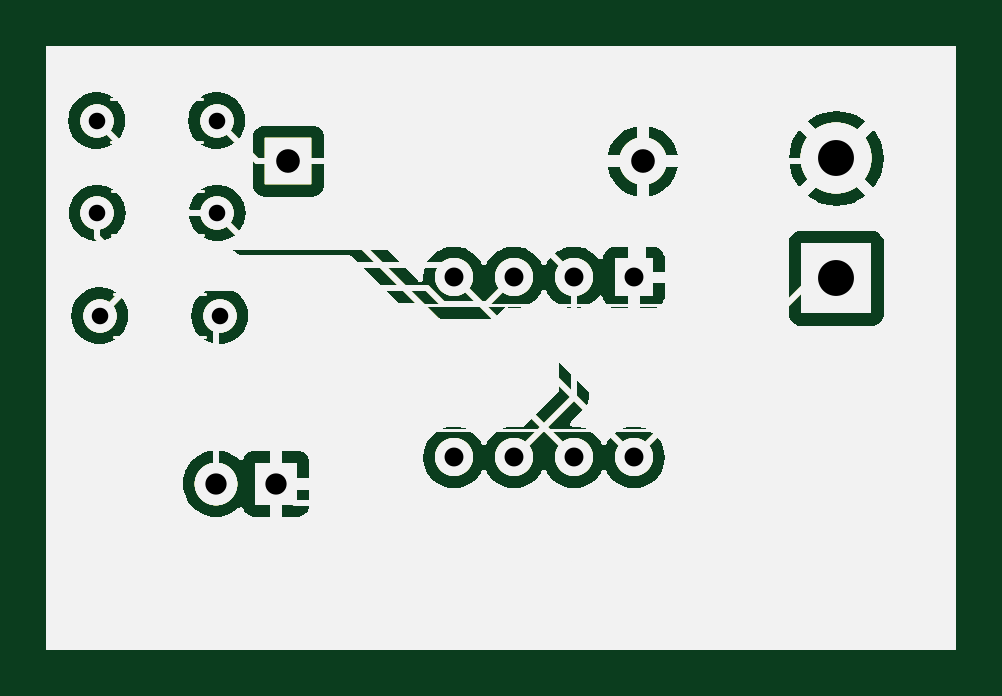
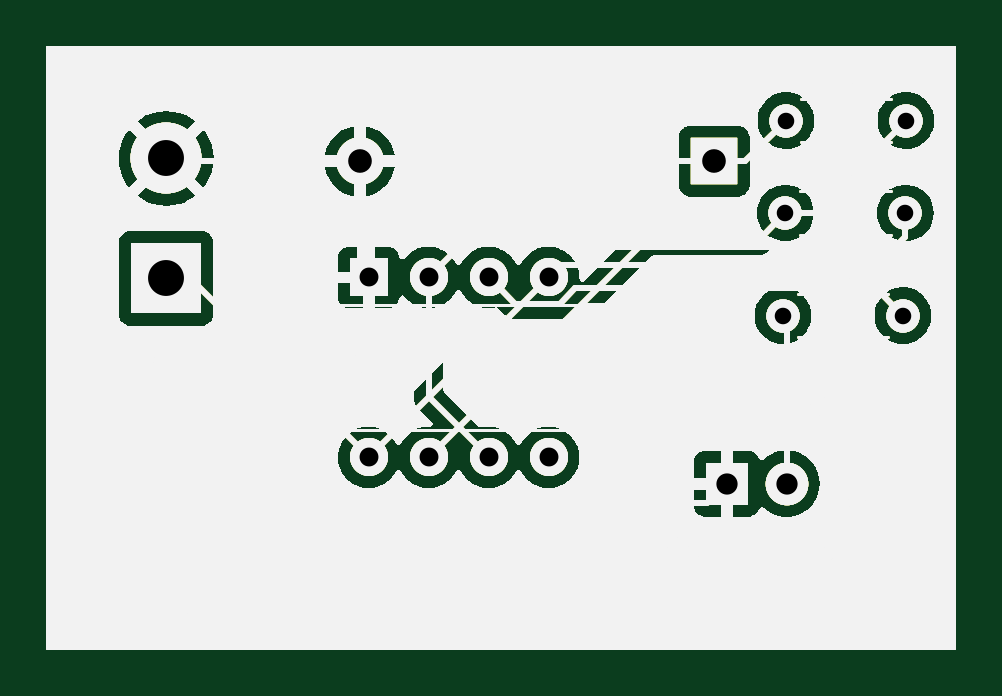
Circuit board: 9 layer files. Board 38.4 x 25.5 mm.
- bottom_copper: LED Blinker-B_Cu.gbr (284764 bytes)
- bottom_mask: LED Blinker-B_Mask.gbr (284765 bytes)
- bottom_silk: LED Blinker-B_Silkscreen.gbr (284761 bytes)
- outline: LED Blinker-Edge_Cuts.gbr (284732 bytes)
- top_copper: LED Blinker-F_Cu.gbr (284764 bytes)
- top_mask: LED Blinker-F_Mask.gbr (284765 bytes)
- top_silk: LED Blinker-F_Silkscreen.gbr (284761 bytes)
- drill: LED Blinker-NPTH-drl.gbr (482 bytes)
- drill: LED Blinker-PTH-drl.gbr (1465 bytes)

=== bottom_copper: LED Blinker-B_Cu.gbr (284764 bytes, source omitted) ===
=== bottom_mask: LED Blinker-B_Mask.gbr (284765 bytes, source omitted) ===
=== bottom_silk: LED Blinker-B_Silkscreen.gbr (284761 bytes, source omitted) ===
=== outline: LED Blinker-Edge_Cuts.gbr (284732 bytes, source omitted) ===
=== top_copper: LED Blinker-F_Cu.gbr (284764 bytes, source omitted) ===
=== top_mask: LED Blinker-F_Mask.gbr (284765 bytes, source omitted) ===
=== top_silk: LED Blinker-F_Silkscreen.gbr (284761 bytes, source omitted) ===
=== drill: LED Blinker-NPTH-drl.gbr ===
%TF.GenerationSoftware,KiCad,Pcbnew,(7.0.0)*%
%TF.CreationDate,2024-12-22T02:59:59+00:00*%
%TF.ProjectId,LED Blinker,4c454420-426c-4696-9e6b-65722e6b6963,rev?*%
%TF.SameCoordinates,Original*%
%TF.FileFunction,NonPlated,1,2,NPTH*%
%TF.FilePolarity,Positive*%
%FSLAX46Y46*%
G04 Gerber Fmt 4.6, Leading zero omitted, Abs format (unit mm)*
G04 Created by KiCad (PCBNEW (7.0.0)) date 2024-12-22 02:59:59*
%MOMM*%
%LPD*%
G01*
G04 APERTURE LIST*
G04 APERTURE END LIST*
M02*

=== drill: LED Blinker-PTH-drl.gbr ===
%TF.GenerationSoftware,KiCad,Pcbnew,(7.0.0)*%
%TF.CreationDate,2024-12-22T02:59:59+00:00*%
%TF.ProjectId,LED Blinker,4c454420-426c-4696-9e6b-65722e6b6963,rev?*%
%TF.SameCoordinates,Original*%
%TF.FileFunction,Plated,1,2,PTH,Drill*%
%TF.FilePolarity,Positive*%
%FSLAX46Y46*%
G04 Gerber Fmt 4.6, Leading zero omitted, Abs format (unit mm)*
G04 Created by KiCad (PCBNEW (7.0.0)) date 2024-12-22 02:59:59*
%MOMM*%
%LPD*%
G01*
G04 APERTURE LIST*
%TA.AperFunction,ComponentDrill*%
%ADD10C,0.700000*%
%TD*%
%TA.AperFunction,ComponentDrill*%
%ADD11C,0.800000*%
%TD*%
%TA.AperFunction,ComponentDrill*%
%ADD12C,0.900000*%
%TD*%
%TA.AperFunction,ComponentDrill*%
%ADD13C,1.000000*%
%TD*%
%TA.AperFunction,ComponentDrill*%
%ADD14C,1.520000*%
%TD*%
G04 APERTURE END LIST*
D10*
%TO.C,R2*%
X143205200Y-78155800D03*
%TO.C,R1*%
X143230600Y-82067400D03*
%TO.C,R3*%
X143332200Y-86410800D03*
%TO.C,R2*%
X148285200Y-78155800D03*
%TO.C,R1*%
X148310600Y-82067400D03*
%TO.C,R3*%
X148412200Y-86410800D03*
D11*
%TO.C,U1*%
X158333600Y-84795200D03*
X158333600Y-92415200D03*
X160873600Y-84795200D03*
X160873600Y-92415200D03*
X163413600Y-84795200D03*
X163413600Y-92415200D03*
X165953600Y-84795200D03*
X165953600Y-92415200D03*
D12*
%TO.C,D1*%
X148259800Y-93522800D03*
X150799800Y-93522800D03*
D13*
%TO.C,C1*%
X151326200Y-79871500D03*
X166326200Y-79871500D03*
D14*
%TO.C,BT1*%
X174523400Y-79756000D03*
X174523400Y-84836000D03*
M02*

